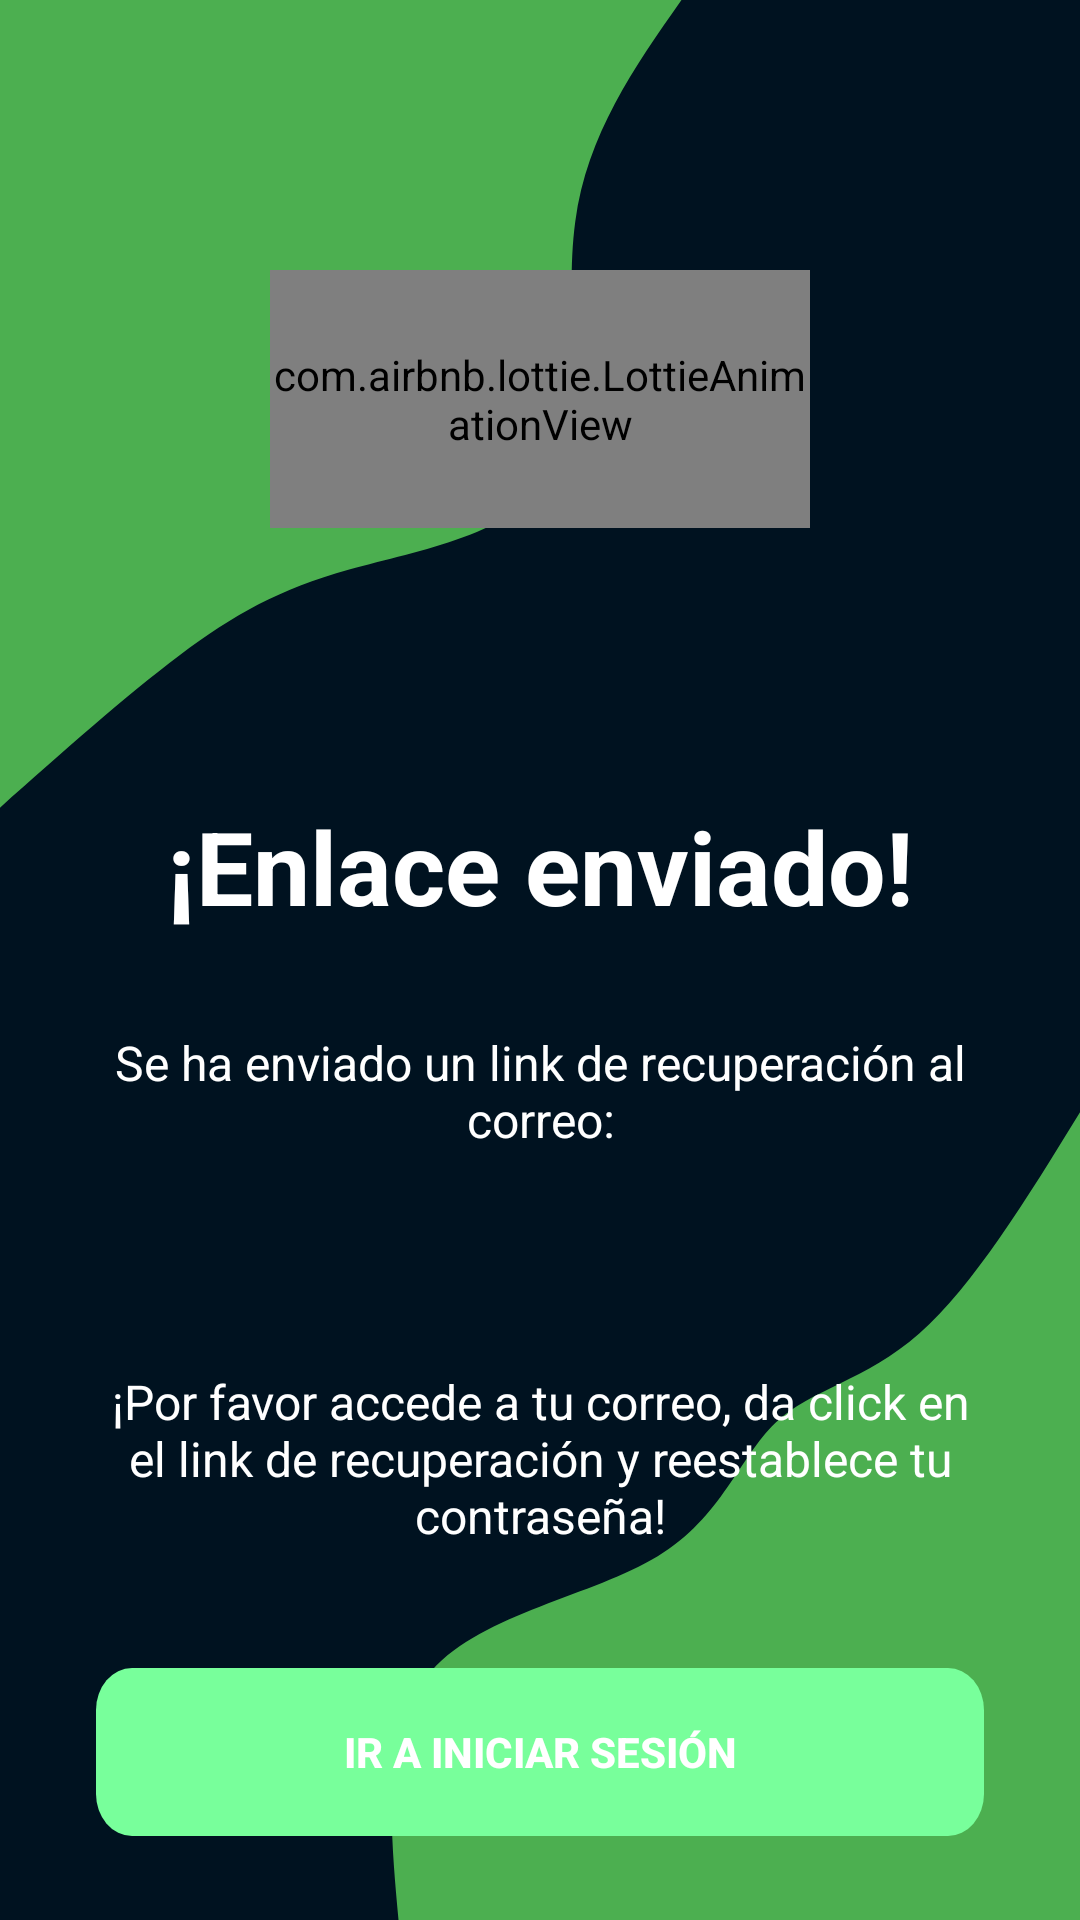

Reconstruct the res/layout file that produces this screen, plus the resources it refers to.
<!-- AndroidManifest.xml: application theme Theme.EstadisticasTorneo -->
<!-- res/layout/activity_password_restar.xml -->
<?xml version="1.0" encoding="utf-8"?>
<androidx.constraintlayout.widget.ConstraintLayout xmlns:android="http://schemas.android.com/apk/res/android"
    xmlns:app="http://schemas.android.com/apk/res-auto"
    xmlns:tools="http://schemas.android.com/tools"
    android:layout_width="match_parent"
    android:layout_height="match_parent"
    tools:context=".logger.PasswordRestarActivity"
    android:background="@drawable/background_fondo">

    <Button
        android:id="@+id/view8"
        android:layout_width="match_parent"
        android:layout_height="56dp"
        android:layout_marginStart="32dp"
        android:layout_marginEnd="32dp"
        android:layout_marginBottom="28dp"
        android:text="Ir a iniciar sesión"
        android:textStyle="bold"
        android:textColor="@color/white"
        android:background="@drawable/button_colors_green"
        android:onClick="toLogin"
        app:layout_constraintBottom_toBottomOf="parent"
        app:layout_constraintEnd_toEndOf="parent"
        app:layout_constraintStart_toStartOf="parent" />

    <TextView
        android:id="@+id/textView14"
        android:layout_width="wrap_content"
        android:layout_height="wrap_content"
        android:layout_marginBottom="32dp"
        android:fontFamily="sans-serif"
        android:text="¡Enlace enviado!"
        android:textAlignment="center"
        android:textColor="#FFFFFF"
        android:textSize="34sp"
        android:textStyle="bold"
        app:layout_constraintBottom_toTopOf="@+id/textView17"
        app:layout_constraintEnd_toEndOf="parent"
        app:layout_constraintStart_toStartOf="parent" />

    <TextView
        android:id="@+id/textView17"
        android:layout_width="match_parent"
        android:layout_height="wrap_content"
        android:layout_marginStart="32dp"
        android:layout_marginEnd="32dp"
        android:layout_marginBottom="24dp"
        android:text="Se ha enviado un link de recuperación al correo:"
        android:textAlignment="center"
        android:textColor="#FFFFFF"
        android:textSize="16sp"
        app:layout_constraintBottom_toTopOf="@+id/text345"
        app:layout_constraintEnd_toEndOf="parent"
        app:layout_constraintStart_toStartOf="parent" />

    <TextView
        android:id="@+id/textView18"
        android:layout_width="match_parent"
        android:layout_height="wrap_content"
        android:layout_marginStart="32dp"
        android:layout_marginEnd="32dp"
        android:layout_marginBottom="40dp"
        android:text="¡Por favor accede a tu correo, da click en el link de recuperación y reestablece tu contraseña!"
        android:textAlignment="center"
        android:textColor="#FFFFFF"
        android:textSize="16sp"
        app:layout_constraintBottom_toTopOf="@+id/view8"
        app:layout_constraintEnd_toEndOf="parent"
        app:layout_constraintStart_toStartOf="parent" />

    <TextView
        android:id="@+id/text345"
        android:layout_width="wrap_content"
        android:layout_height="wrap_content"
        android:layout_marginBottom="24dp"
        android:textAlignment="center"
        android:textColor="#FFFFFF"
        android:textSize="18sp"
        android:textStyle="bold"
        app:layout_constraintBottom_toTopOf="@+id/textView18"
        app:layout_constraintEnd_toEndOf="parent"
        app:layout_constraintStart_toStartOf="parent" />

    <com.airbnb.lottie.LottieAnimationView
        android:id="@+id/imageView"
        android:layout_width="match_parent"
        android:layout_height="0dp"
        android:layout_marginStart="90dp"
        android:layout_marginTop="90dp"
        android:layout_marginEnd="90dp"
        android:layout_marginBottom="90dp"
        app:lottie_loop="true"
        app:lottie_autoPlay="true"
        app:lottie_rawRes="@raw/animated_recovery_password"
        app:layout_constraintBottom_toTopOf="@+id/textView14"
        app:layout_constraintEnd_toEndOf="parent"
        app:layout_constraintStart_toStartOf="parent"
        app:layout_constraintTop_toTopOf="parent"
        android:background="@drawable/round_back_white10_20"/>
</androidx.constraintlayout.widget.ConstraintLayout>
<!-- resources referenced by this layout -->
<resources>
  <color name="white">#FFFFFFFF</color>
  <!-- drawable background_fondo (drawable) -->
  <vector xmlns:android="http://schemas.android.com/apk/res/android"
      xmlns:aapt="http://schemas.android.com/aapt"
      android:width="600dp"
      android:height="900dp"
      android:viewportWidth="600"
      android:viewportHeight="900">
    <path
        android:pathData="M0,0h600v900h-600z"
        android:fillColor="#001220"/>
    <path
        android:pathData="M221.4,900C216.5,854.9 211.6,809.8 239.9,783C268.3,756.3 329.8,747.9 365.4,729.5C401,711.2 410.8,683 430.7,667C450.7,651 480.8,647.4 510.7,625.1C540.6,602.9 570.3,562.2 600,521.4L600,900Z"
        android:fillColor="#4CAF50"/>
    <path
        android:pathData="M378.6,0C352.3,31.6 326.1,63.2 319.6,103.8C313,144.5 326.3,194.2 306.3,222.5C286.3,250.8 233.1,257.6 194,267C154.8,276.3 129.8,288.2 99.8,307.2C69.8,326.2 34.9,352.4 0,378.6L0,0Z"
        android:fillColor="#4CAF50"/>
  </vector>
  <!-- drawable button_colors_green (drawable) -->
  <?xml version="1.0" encoding="utf-8"?>
  <selector xmlns:android="http://schemas.android.com/apk/res/android">
      <item android:state_pressed="true"
          android:drawable="@drawable/btndesha_press" />
      <item android:drawable="@drawable/btndesha"/>
  </selector>
  <!-- drawable round_back_white10_20 (drawable) -->
  <?xml version="1.0" encoding="utf-8"?>
  <shape xmlns:android="http://schemas.android.com/apk/res/android"
      android:shape="rectangle">
  
      <solid android:color="#F5F5F5"/>
      <corners android:radius="20dp"/>
  </shape>
  <style name="Theme.EstadisticasTorneo" parent="Theme.MaterialComponents.DayNight.DarkActionBar">
          
          <item name="colorPrimary">@color/greenlight</item>
          <item name="colorPrimaryVariant">@color/greenlight</item>
          <item name="colorOnPrimary">@color/white</item>
          
          <item name="colorSecondary">@color/teal_200</item>
          <item name="colorSecondaryVariant">@color/teal_700</item>
          <item name="colorOnSecondary">@color/black</item>
          
          <item name="android:statusBarColor">?attr/colorPrimaryVariant</item>
          
      </style>
  <!-- drawable btndesha_press (drawable) -->
  <?xml version="1.0" encoding="utf-8"?>
  <shape xmlns:android="http://schemas.android.com/apk/res/android"
      android:shape="rectangle">
      <solid android:color="#105E15"/>
      <corners android:radius="5dp"/>
  </shape>
  <!-- drawable btndesha (drawable) -->
  <vector xmlns:android="http://schemas.android.com/apk/res/android"
      android:width="296dp"
      android:height="48dp"
      android:viewportWidth="296"
      android:viewportHeight="48">
      <path
          android:pathData="M12,0L284,0A12,12 0,0 1,296 12L296,36A12,12 0,0 1,284 48L12,48A12,12 0,0 1,0 36L0,12A12,12 0,0 1,12 0z"
          android:fillColor="#78ff9b"/>
  </vector>
  <color name="greenlight">#929292</color>
  <color name="teal_200">#FF03DAC5</color>
  <color name="teal_700">#FF018786</color>
  <color name="black">#FF000000</color>
</resources>
